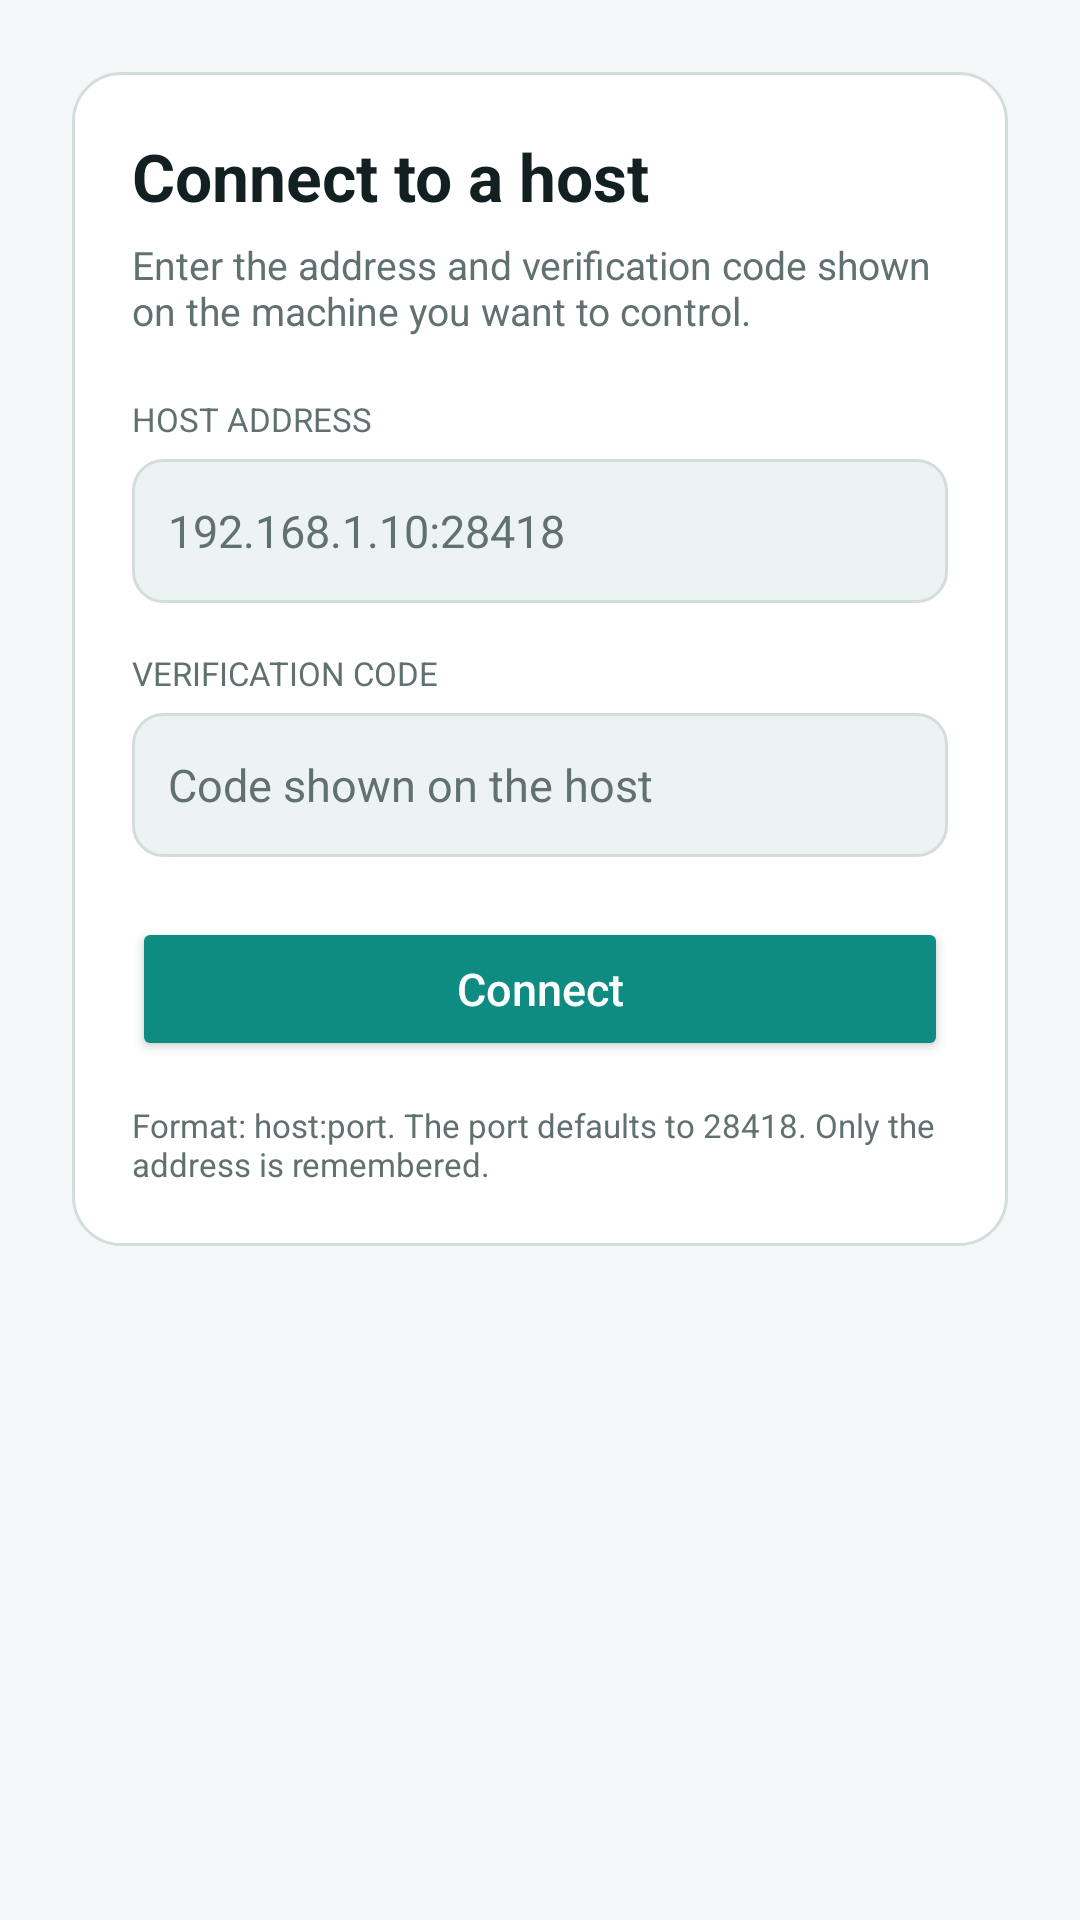

Reconstruct the res/layout file that produces this screen, plus the resources it refers to.
<!-- AndroidManifest.xml: application theme Theme.MoLink -->
<!-- res/layout/activity_host_setup.xml -->
<?xml version="1.0" encoding="utf-8"?>
<ScrollView xmlns:android="http://schemas.android.com/apk/res/android"
    android:layout_width="match_parent"
    android:layout_height="match_parent"
    android:background="@color/canvas"
    android:fillViewport="true">

    <LinearLayout
        android:layout_width="match_parent"
        android:layout_height="wrap_content"
        android:gravity="center_horizontal"
        android:orientation="vertical"
        android:padding="24dp">

        <LinearLayout
            android:layout_width="match_parent"
            android:layout_height="wrap_content"
            android:background="@drawable/bg_card"
            android:orientation="vertical"
            android:padding="20dp">

            <TextView
                android:layout_width="match_parent"
                android:layout_height="wrap_content"
                android:text="@string/setup_title"
                android:textColor="@color/ink"
                android:textSize="22sp"
                android:textStyle="bold" />

            <TextView
                android:layout_width="match_parent"
                android:layout_height="wrap_content"
                android:layout_marginTop="6dp"
                android:text="@string/setup_subtitle"
                android:textColor="@color/muted"
                android:textSize="13sp" />

            <TextView
                android:layout_width="match_parent"
                android:layout_height="wrap_content"
                android:layout_marginTop="20dp"
                android:labelFor="@+id/input_address"
                android:text="@string/setup_address"
                android:textColor="@color/muted"
                android:textSize="11sp"
                android:textAllCaps="true" />

            <EditText
                android:id="@+id/input_address"
                android:layout_width="match_parent"
                android:layout_height="48dp"
                android:layout_marginTop="6dp"
                android:background="@drawable/bg_input"
                android:hint="@string/setup_address_hint"
                android:imeOptions="actionNext"
                android:inputType="textUri"
                android:paddingStart="12dp"
                android:paddingEnd="12dp"
                android:singleLine="true"
                android:textColor="@color/ink"
                android:textColorHint="@color/muted"
                android:textSize="15sp" />

            <TextView
                android:layout_width="match_parent"
                android:layout_height="wrap_content"
                android:layout_marginTop="16dp"
                android:labelFor="@+id/input_code"
                android:text="@string/setup_code"
                android:textColor="@color/muted"
                android:textSize="11sp"
                android:textAllCaps="true" />

            <EditText
                android:id="@+id/input_code"
                android:layout_width="match_parent"
                android:layout_height="48dp"
                android:layout_marginTop="6dp"
                android:background="@drawable/bg_input"
                android:hint="@string/setup_code_hint"
                android:imeOptions="actionGo"
                android:inputType="text"
                android:paddingStart="12dp"
                android:paddingEnd="12dp"
                android:singleLine="true"
                android:textColor="@color/ink"
                android:textColorHint="@color/muted"
                android:textSize="15sp" />

            <TextView
                android:id="@+id/text_error"
                android:layout_width="match_parent"
                android:layout_height="wrap_content"
                android:layout_marginTop="12dp"
                android:textColor="@color/danger"
                android:textSize="12sp"
                android:visibility="gone" />

            <Button
                android:id="@+id/button_connect"
                style="@style/Widget.MoLink.Button"
                android:layout_width="match_parent"
                android:layout_height="48dp"
                android:layout_marginTop="20dp"
                android:text="@string/setup_connect" />

            <TextView
                android:layout_width="match_parent"
                android:layout_height="wrap_content"
                android:layout_marginTop="14dp"
                android:text="@string/setup_note"
                android:textColor="@color/muted"
                android:textSize="11sp" />
        </LinearLayout>
    </LinearLayout>
</ScrollView>
<!-- resources referenced by this layout -->
<resources>
  <color name="canvas">#F4F7F7</color>
  <color name="danger">#B3261E</color>
  <color name="ink">#132022</color>
  <color name="muted">#61716F</color>
  <!-- drawable bg_card (drawable) -->
  <?xml version="1.0" encoding="utf-8"?>
  <shape xmlns:android="http://schemas.android.com/apk/res/android"
      android:shape="rectangle">
      <solid android:color="@color/surface" />
      <corners android:radius="16dp" />
      <stroke
          android:width="1dp"
          android:color="@color/line" />
  </shape>
  <!-- drawable bg_input (drawable) -->
  <?xml version="1.0" encoding="utf-8"?>
  <shape xmlns:android="http://schemas.android.com/apk/res/android"
      android:shape="rectangle">
      <solid android:color="@color/panel" />
      <corners android:radius="10dp" />
      <stroke
          android:width="1dp"
          android:color="@color/line" />
  </shape>
  <string name="setup_address">Host address</string>
  <string name="setup_address_hint">192.168.1.10:28418</string>
  <string name="setup_code">Verification code</string>
  <string name="setup_code_hint">Code shown on the host</string>
  <string name="setup_connect">Connect</string>
  <string name="setup_note">Format: host:port. The port defaults to 28418. Only the address is remembered.</string>
  <string name="setup_subtitle">Enter the address and verification code shown on the machine you want to control.</string>
  <string name="setup_title">Connect to a host</string>
  <style name="Widget.MoLink.Button" parent="Widget.AppCompat.Button">
          <item name="android:backgroundTint">@color/brand</item>
          <item name="android:textColor">@color/on_brand</item>
          <item name="android:textAllCaps">false</item>
          <item name="android:textSize">15sp</item>
      </style>
  <style name="Theme.MoLink" parent="Theme.AppCompat.DayNight.NoActionBar">
          <item name="colorPrimary">@color/brand</item>
          <item name="colorPrimaryDark">@color/brand_dark</item>
          <item name="colorAccent">@color/brand</item>
          <item name="android:windowBackground">@color/canvas</item>
          <item name="android:statusBarColor">@color/surface</item>
          <item name="android:navigationBarColor">@color/surface</item>
          <item name="android:windowLightStatusBar">@bool/light_status_bar</item>
          <item name="android:textColorPrimary">@color/ink</item>
          <item name="android:textColorSecondary">@color/muted</item>
          <item name="android:colorBackground">@color/canvas</item>
      </style>
  <color name="surface">#FFFFFF</color>
  <color name="line">#D3DEDC</color>
  <color name="panel">#EDF3F2</color>
  <color name="brand">#0E8C82</color>
  <color name="on_brand">#FFFFFF</color>
  <color name="brand_dark">#0A6C65</color>
</resources>
